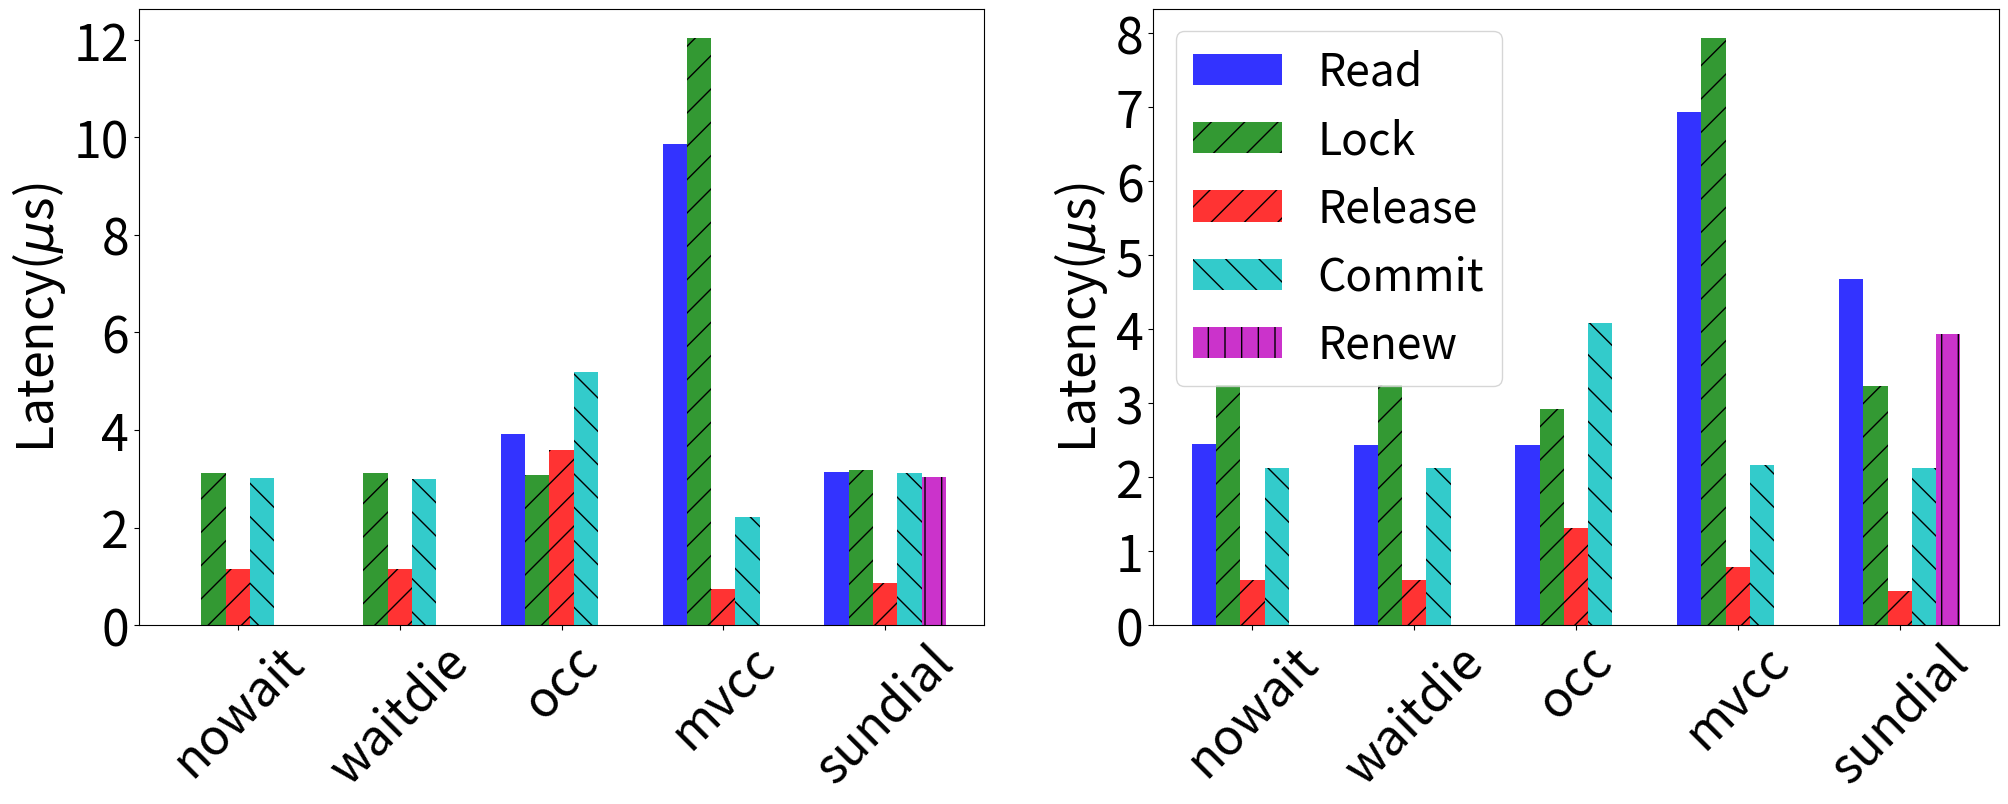

Reproduce this figure in Python.
import matplotlib
matplotlib.use("pdf")
matplotlib.rc('pdf', fonttype=42)

import numpy as np
import matplotlib.pyplot as plt

# data to plot
xticks = ('nowait', 'waitdie', 'occ', 'mvcc', 'sundial')
n_groups = len(xticks)
series = ('Read', 'Lock', 'Release', 'Commit', 'Renew')
colors=['b','g','r','c','m','y','k','grey']
patterns = [ "","/", "/" , "\\" , "|" , "-" , "+" , "x", "o", "O", ".", "*" ]

plt.figure(figsize=(24,8))

# rpc_data = {
#        'Read':[0, 0, 41.03, 9.84, 7.72],
#        'Lock':[8.21, 9.82, 5.22, 9.68, 7.54],
#        'Release':[7.91, 16.01, 15.61, 4.85, 7.13],
#        'Commit':[7.32, 7.83, 36.63, 7.8, 6.76],
#        'Renew':[0,0,0,0,7.48]
#        }

# for raw data, refer to the finaldata/newbankcor1 directory.
rpc_data = {
        'Read':[0, 0, 3.92, 9.86, 3.13],
        'Lock':[3.12, 3.12, 3.07, 12.03, 3.17],
        'Release':[1.15, 1.15, 3.60, 0.73, 0.87],
        'Commit':[3.02, 3.0, 5.20, 2.22, 3.11],
        'Renew':[0,0,0,0,3.04]
        }
# create plot for rpc
ax = plt.subplot(1,2,1)
index = np.arange(n_groups)
bar_width = 0.15
opacity = 0.8

for i in range(len(series)):
    rects1 = plt.bar(index + i*bar_width, rpc_data[series[i]], bar_width,
    alpha=opacity,
    color=colors[i],
    hatch=patterns[i],
    label=series[i])

plt.ylabel(r'Latency($\mu$s)', fontsize=36) 
plt.yticks(fontsize=36) 
# plt.xticks([], [])
plt.xticks(index + bar_width*(len(series)-1)/2, xticks, fontsize=36,rotation=45)
# plt.title('# Network Round Trips')
# plt.legend(fontsize=26)

# for raw data, refer to the finaldata/newbankcor1 directory.
onesided_data = {
        'Read':[2.45, 2.43, 2.43, 6.94, 4.68],
        'Lock':[3.24, 3.25, 2.92, 7.93, 3.23],
        'Release':[0.61, 0.61, 1.31, 0.78, 0.46],
        'Commit':[2.12, 2.12, 4.08, 2.17, 2.12],
        'Renew':[0,0,0,0,3.93]
        }
# create plot for onesided
ax = plt.subplot(1,2,2)
index = np.arange(n_groups)
bar_width = 0.15
opacity = 0.8

for i in range(len(series)):
    rects1 = plt.bar(index + i*bar_width, onesided_data[series[i]], bar_width,
    alpha=opacity,
    color=colors[i],
    hatch=patterns[i],
    label=series[i])

plt.ylabel(r'Latency($\mu$s)', fontsize=36) 
plt.yticks(fontsize=36) 
plt.xticks(index + bar_width*(len(series)-1)/2, xticks, fontsize=36, rotation=45)
# plt.title('# Network Round Trips')
plt.legend(fontsize=32)

plt.savefig('lat_breakdown' + '.pdf', bbox_inches='tight')



